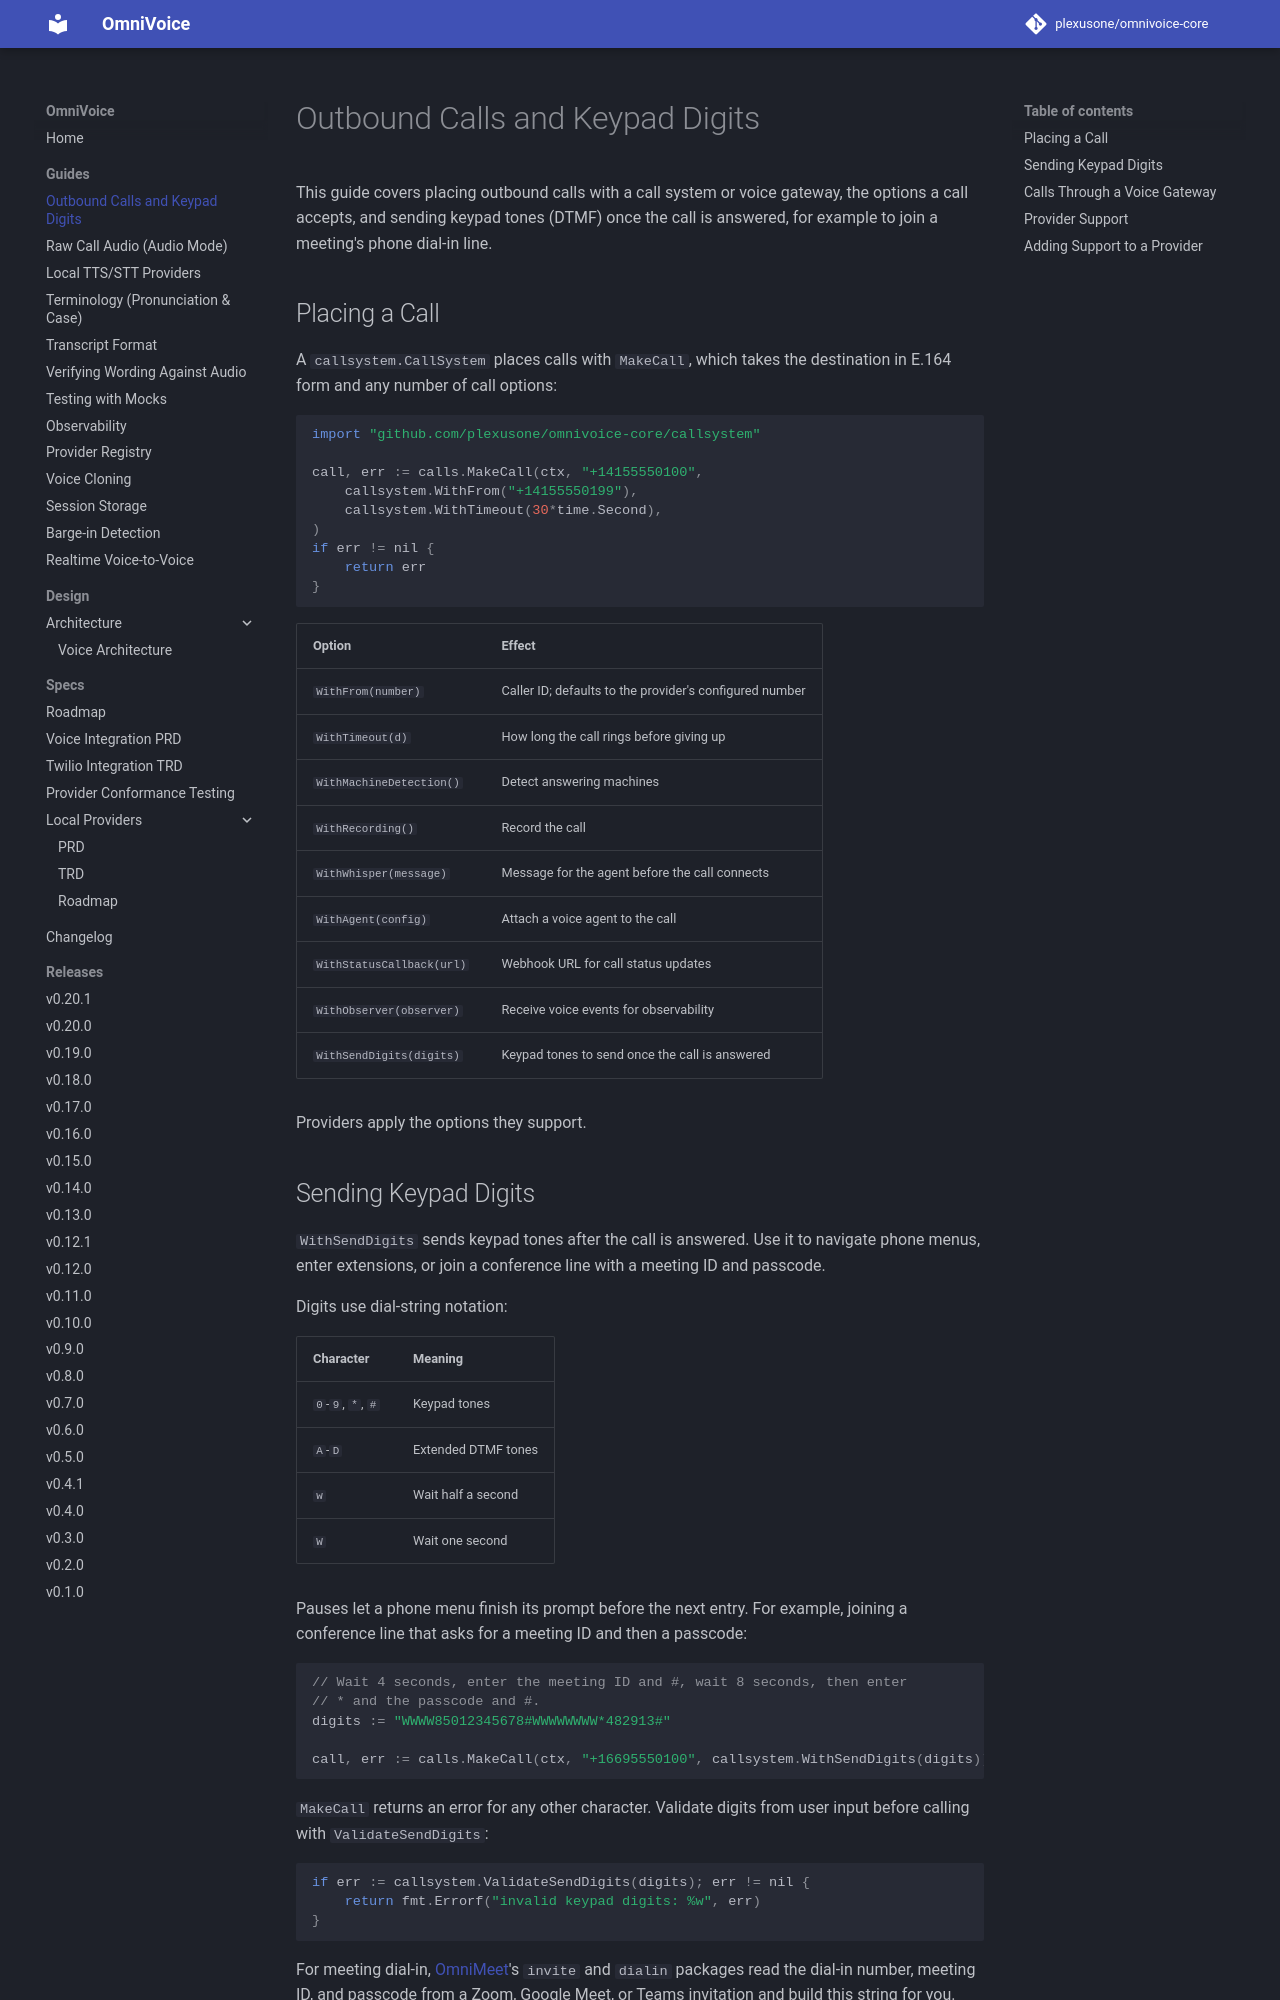

repository: plexusone/omnivoice-core · page: guides/outbound-calls/index.html · generator: mkdocs

# Outbound Calls and Keypad Digits

This guide covers placing outbound calls with a call system or voice gateway,
the options a call accepts, and sending keypad tones (DTMF) once the call is
answered, for example to join a meeting's phone dial-in line.

## Placing a Call

A `callsystem.CallSystem` places calls with `MakeCall`, which takes the
destination in E.164 form and any number of call options:

```go
import "github.com/plexusone/omnivoice-core/callsystem"

call, err := calls.MakeCall(ctx, "+14155550100",
    callsystem.WithFrom("+14155550199"),
    callsystem.WithTimeout(30*time.Second),
)
if err != nil {
    return err
}
```

| Option | Effect |
|--------|--------|
| `WithFrom(number)` | Caller ID; defaults to the provider's configured number |
| `WithTimeout(d)` | How long the call rings before giving up |
| `WithMachineDetection()` | Detect answering machines |
| `WithRecording()` | Record the call |
| `WithWhisper(message)` | Message for the agent before the call connects |
| `WithAgent(config)` | Attach a voice agent to the call |
| `WithStatusCallback(url)` | Webhook URL for call status updates |
| `WithObserver(observer)` | Receive voice events for observability |
| `WithSendDigits(digits)` | Keypad tones to send once the call is answered |

Providers apply the options they support.

## Sending Keypad Digits

`WithSendDigits` sends keypad tones after the call is answered. Use it to
navigate phone menus, enter extensions, or join a conference line with a
meeting ID and passcode.

Digits use dial-string notation:

| Character | Meaning |
|-----------|---------|
| `0`-`9`, `*`, `#` | Keypad tones |
| `A`-`D` | Extended DTMF tones |
| `w` | Wait half a second |
| `W` | Wait one second |

Pauses let a phone menu finish its prompt before the next entry. For example,
joining a conference line that asks for a meeting ID and then a passcode:

```go
// Wait 4 seconds, enter the meeting ID and #, wait 8 seconds, then enter
// * and the passcode and #.
digits := "WWWW85012345678#WWWWWWWW*482913#"

call, err := calls.MakeCall(ctx, "+16695550100", callsystem.WithSendDigits(digits))
```

`MakeCall` returns an error for any other character. Validate digits from user
input before calling with `ValidateSendDigits`:

```go
if err := callsystem.ValidateSendDigits(digits); err != nil {
    return fmt.Errorf("invalid keypad digits: %w", err)
}
```

For meeting dial-in, [OmniMeet](https://github.com/plexusone/omnimeet-core)'s
`invite` and `dialin` packages read the dial-in number, meeting ID, and
passcode from a Zoom, Google Meet, or Teams invitation and build this string
for you.
